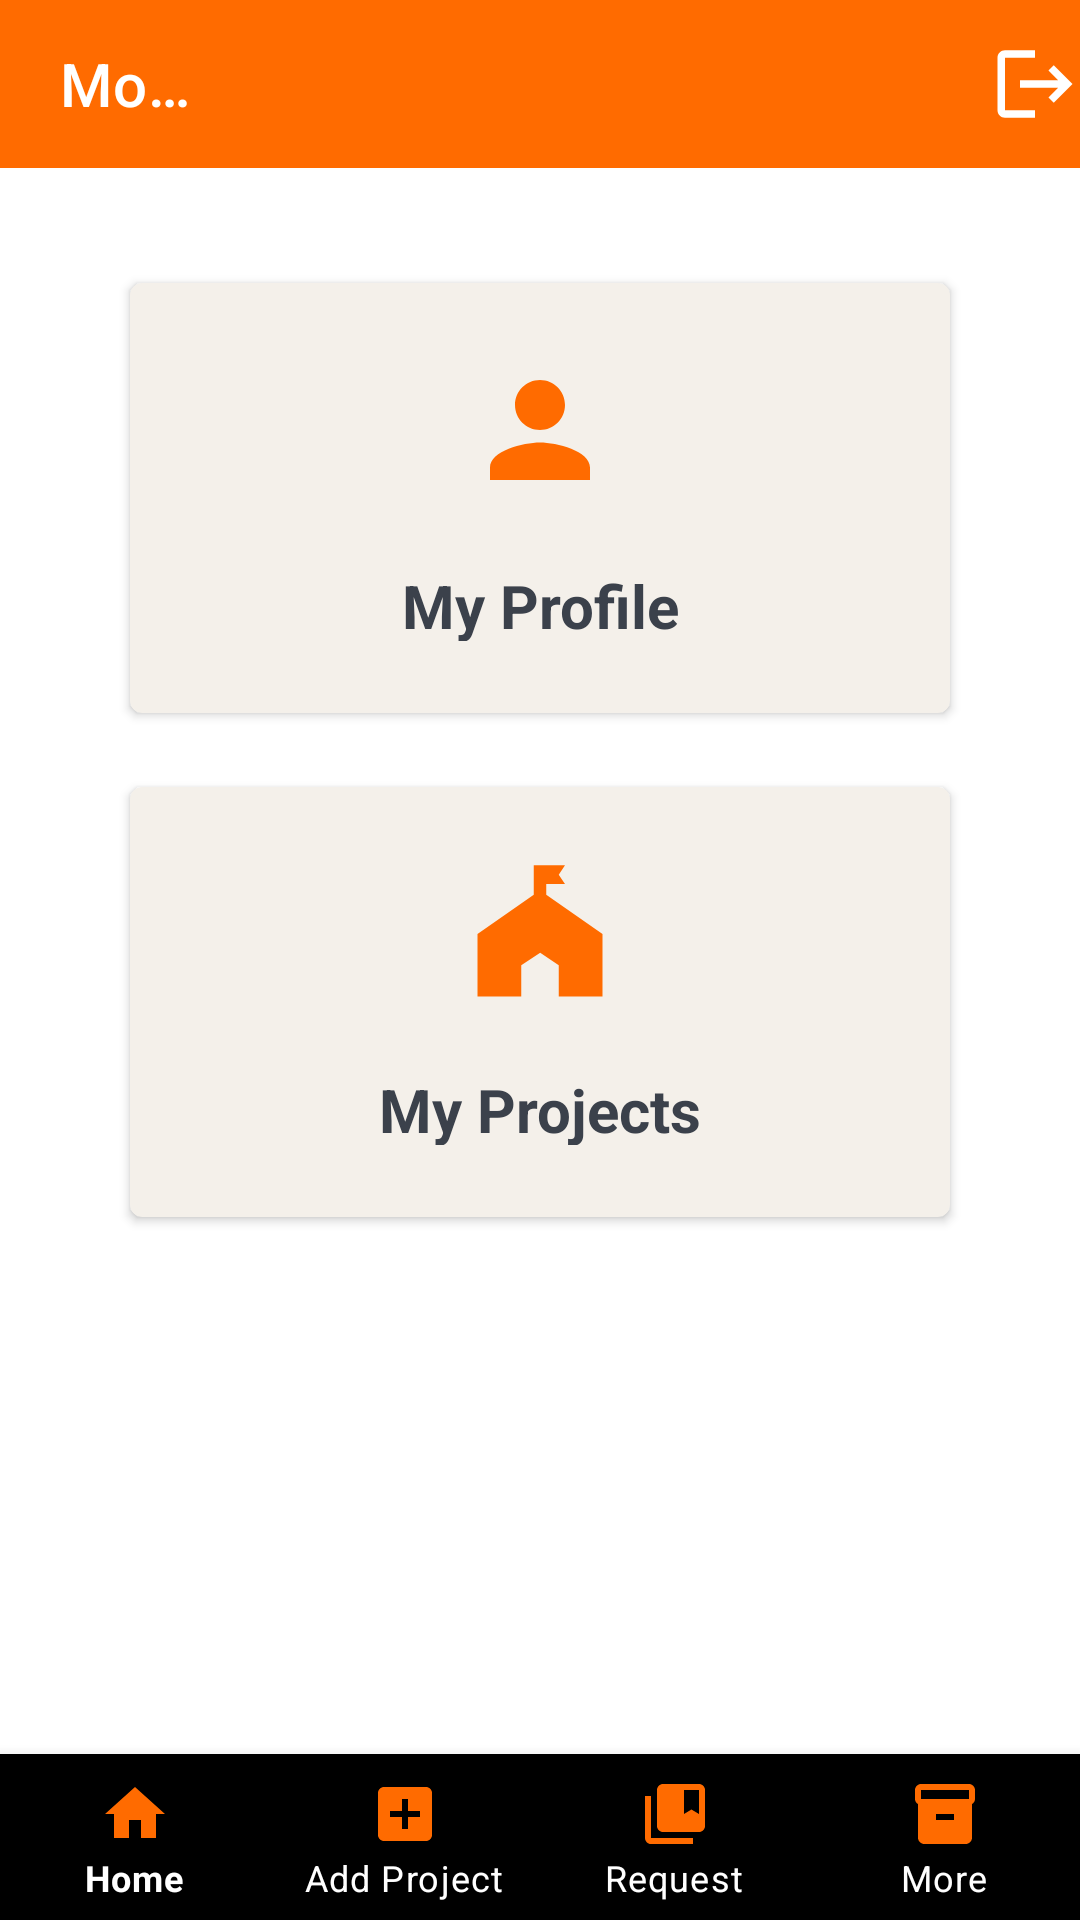

Reconstruct the res/layout file that produces this screen, plus the resources it refers to.
<!-- AndroidManifest.xml: application theme Theme.TechHub -->
<!-- res/layout/activity_more_page.xml -->
<?xml version="1.0" encoding="utf-8"?>
<RelativeLayout xmlns:android="http://schemas.android.com/apk/res/android"
    xmlns:tools="http://schemas.android.com/tools"
    android:layout_width="match_parent"
    android:background="@color/white"
    android:layout_height="match_parent"
    xmlns:app="http://schemas.android.com/apk/res-auto"
    tools:context=".MorePage">

    <com.google.android.material.bottomnavigation.BottomNavigationView
        android:id="@+id/bottomNav"
        android:layout_width="match_parent"
        android:layout_height="wrap_content"
        android:layout_alignParentBottom="true"
        android:layout_marginBottom="-1dp"
        android:background="#000000"
        app:itemIconTint="#FF6B00"
        app:itemTextColor="@color/white"
        app:labelVisibilityMode="labeled"
        app:layout_constraintBottom_toBottomOf="parent"
        app:menu="@menu/bottom_nav_menu" />

    <androidx.appcompat.widget.Toolbar
        android:id="@+id/toolbar"
        android:layout_width="match_parent"
        android:layout_height="wrap_content"
        android:background="?attr/colorPrimary"
        android:gravity="center_horizontal"
        android:minHeight="?attr/actionBarSize"
        android:theme="?attr/actionBarTheme"
        app:titleTextColor="@color/white"
        tools:layout_editor_absoluteX="0dp"
        tools:layout_editor_absoluteY="0dp"
        app:title="More"
        app:titleMarginStart="20dp"
        tools:ignore="MissingConstraints">

        <ImageView
            android:id="@+id/logout"
            android:layout_width="30dp"
            android:layout_height="30dp"
            android:layout_marginStart="260dp"
            android:layout_marginLeft="260dp"
            android:onClick="Logout"
            android:background="@drawable/ic_baseline_logout_24" />
    </androidx.appcompat.widget.Toolbar>


    <androidx.cardview.widget.CardView
        android:id="@+id/cardView"
        android:layout_width="327dp"
        android:layout_height="152dp"
        android:layout_below="@+id/textView"
        android:layout_alignParentStart="true"
        android:layout_alignParentLeft="true"
        android:layout_alignParentEnd="true"
        android:layout_alignParentRight="true"
        android:layout_marginStart="40dp"
        android:layout_marginLeft="40dp"
        android:layout_marginTop="90dp"
        android:layout_marginEnd="40dp"
        android:layout_marginRight="40dp"
        app:cardBackgroundColor="#f4f0ea"
        app:cardCornerRadius="4dp"
        app:cardUseCompatPadding="true"
        app:layout_constraintEnd_toEndOf="parent"
        app:layout_constraintStart_toStartOf="parent"
        app:layout_constraintTop_toBottomOf="@+id/toolbar"
        app:layout_constraintWidth_percent="0.44">

        <LinearLayout
            android:layout_width="match_parent"
            android:layout_height="wrap_content"
            android:layout_gravity="center_vertical"
            android:orientation="vertical"
            android:padding="24dp">

            <ImageView
                android:id="@+id/person"
                android:layout_width="52dp"
                android:layout_height="50dp"
                android:layout_gravity="center"
                android:layout_marginBottom="20dp"
                android:src="@drawable/person" />

            <TextView
                android:id="@+id/profile"
                android:layout_width="match_parent"
                android:layout_height="wrap_content"
                android:gravity="center"
                android:text="My Profile"
                android:textColor="#3B414B"
                android:textSize="20sp"
                android:textStyle="bold" />
        </LinearLayout>
    </androidx.cardview.widget.CardView>


    <androidx.cardview.widget.CardView
        android:id="@+id/cardView2"
        android:layout_width="327dp"
        android:layout_height="152dp"
        android:layout_below="@+id/cardView"
        android:layout_alignParentStart="true"
        android:layout_alignParentLeft="true"
        android:layout_alignParentEnd="true"
        android:layout_alignParentRight="true"
        android:layout_marginStart="40dp"
        android:layout_marginLeft="40dp"
        android:layout_marginTop="16dp"
        android:layout_marginEnd="40dp"
        android:layout_marginRight="40dp"
        app:cardBackgroundColor="#f4f0ea"
        app:cardCornerRadius="4dp"
        app:cardUseCompatPadding="true"
        app:layout_constraintWidth_percent="0.44"
        tools:layout_editor_absoluteX="42dp"
        tools:layout_editor_absoluteY="70dp">

        <LinearLayout
            android:layout_width="match_parent"
            android:layout_height="wrap_content"
            android:layout_gravity="center_vertical"
            android:orientation="vertical"
            android:padding="24dp">

            <ImageView
                android:id="@+id/projectsIcon"
                android:layout_width="52dp"
                android:layout_height="50dp"
                android:layout_gravity="center"
                android:layout_marginBottom="20dp"
                android:src="@drawable/my_project" />

            <TextView
                android:id="@+id/projects"
                android:layout_width="match_parent"
                android:layout_height="wrap_content"
                android:gravity="center"
                android:text="My Projects"
                android:textColor="#3B414B"
                android:textSize="20sp"
                android:textStyle="bold" />
        </LinearLayout>
    </androidx.cardview.widget.CardView>


</RelativeLayout>
<!-- resources referenced by this layout -->
<resources>
  <color name="white">#FFFFFFFF</color>
  <!-- drawable ic_baseline_logout_24 (drawable) -->
  <vector
      android:autoMirrored="true"
      android:height="24dp"
      android:tint="@color/white"
      android:viewportHeight="24"
      android:viewportWidth="24"
      android:width="24dp"
      xmlns:android="http://schemas.android.com/apk/res/android">
  
      <path android:fillColor="@android:color/white"
          android:pathData="M17,7l-1.41,1.41L18.17,11H8v2h10.17l-2.58,2.58L17,17l5,-5zM4,5h8V3H4c-1.1,0 -2,0.9 -2,2v14c0,1.1 0.9,2 2,2h8v-2H4V5z"/>
  </vector>
  <!-- drawable my_project (drawable) -->
  <vector android:height="24dp" android:tint="#FF6B00"
      android:viewportHeight="24" android:viewportWidth="24"
      android:width="24dp" xmlns:android="http://schemas.android.com/apk/res/android">
      <path android:fillColor="@android:color/white" android:pathData="M13,5.7l0,-1.7l3,0l-1,-1.49l1,-1.51l-5,0l0,4.7l-9,6.3l0,10l7,0l0,-5l3.03,-2l2.97,2l0,5l7,0l0,-10z"/>
  </vector>
  <!-- drawable person (drawable) -->
  <vector android:height="24dp" android:tint="#FF6B00"
      android:viewportHeight="24" android:viewportWidth="24"
      android:width="24dp" xmlns:android="http://schemas.android.com/apk/res/android">
      <path android:fillColor="@android:color/white" android:pathData="M12,12c2.21,0 4,-1.79 4,-4s-1.79,-4 -4,-4 -4,1.79 -4,4 1.79,4 4,4zM12,14c-2.67,0 -8,1.34 -8,4v2h16v-2c0,-2.66 -5.33,-4 -8,-4z"/>
  </vector>
  <style name="Theme.TechHub" parent="Theme.MaterialComponents.DayNight.NoActionBar">
          
          <item name="colorPrimary">@color/Orange1</item>
          <item name="colorPrimaryVariant">@color/Orange</item>
          <item name="colorOnPrimary">@color/white</item>
          
          <item name="colorSecondary">@color/teal_200</item>
          <item name="colorSecondaryVariant">@color/teal_700</item>
          <item name="colorOnSecondary">@color/black</item>
          
          <item name="android:statusBarColor" tools:targetApi="l">?attr/colorOnSecondary</item>
          
      </style>
  <color name="Orange1">#ff6b00</color>
  <color name="Orange">#ff853b</color>
  <color name="teal_200">#FF03DAC5</color>
  <color name="teal_700">#FF018786</color>
  <color name="black">#FF000000</color>
</resources>
